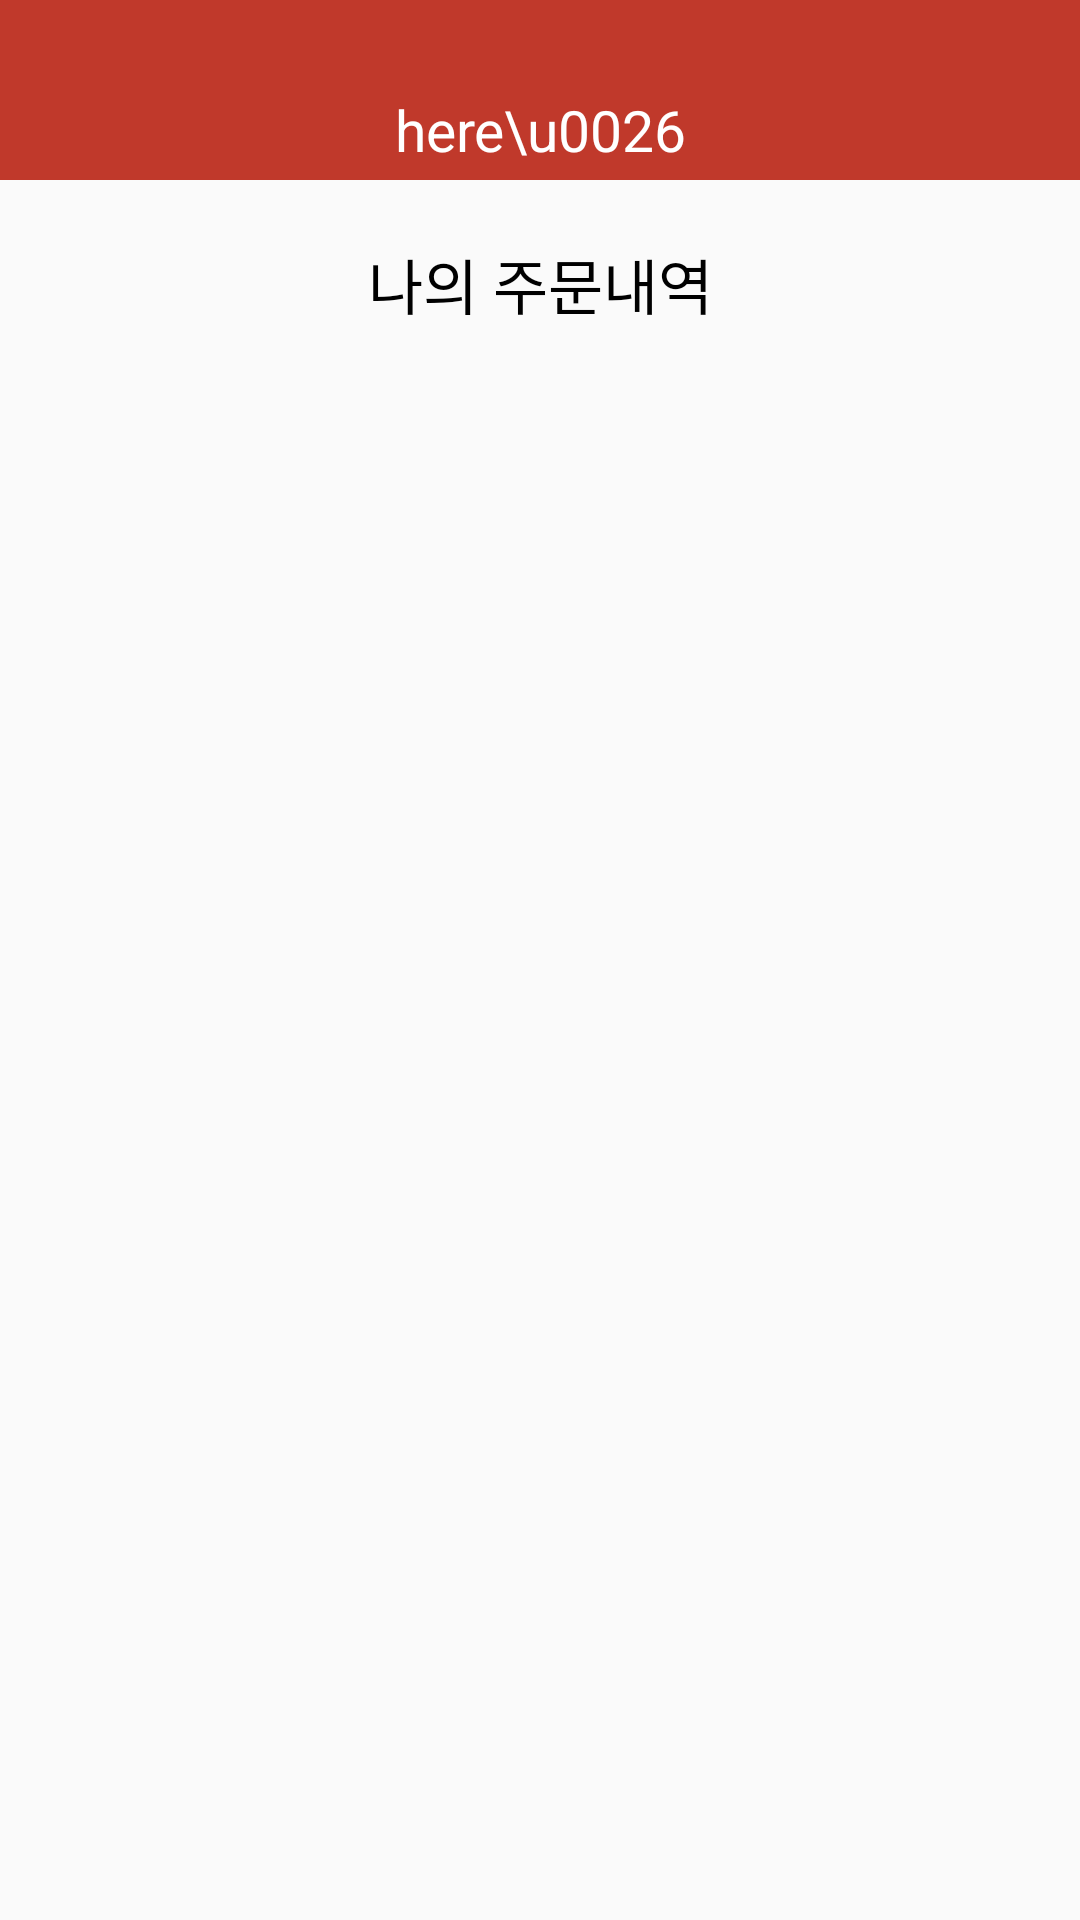

Write the Android layout XML for this screen, with the resource values it uses.
<!-- AndroidManifest.xml: application theme AppTheme.noWindowBar -->
<!-- res/layout/activity_my_order.xml -->
<?xml version="1.0" encoding="utf-8"?>
<LinearLayout
    xmlns:android="http://schemas.android.com/apk/res/android"
    xmlns:app="http://schemas.android.com/apk/res-auto"
    xmlns:tools="http://schemas.android.com/tools"
    android:layout_width="match_parent"
    android:layout_height="match_parent"
    tools:context=".MyOrderActivity"
    android:orientation="vertical">

    <LinearLayout
        android:layout_width="match_parent"
        android:layout_height="match_parent"
        android:orientation="vertical">

        <FrameLayout
            android:layout_width="match_parent"
            android:layout_height="60dp"
            android:background="#c0392b">

            <Button
                android:id="@+id/btn_back"
                android:layout_width="50dp"
                android:layout_height="50dp"
                android:background="@drawable/btn_back"
                android:layout_marginTop="5dp"/>

            <LinearLayout
                android:layout_width="100dp"
                android:layout_height="60dp"
                android:orientation="vertical"
                android:layout_gravity="center"
                android:gravity="center">

                <ImageView
                    android:layout_width="35dp"
                    android:layout_height="35dp"
                    android:src="@drawable/logo_img" />

                <TextView
                    android:layout_width="match_parent"
                    android:layout_height="wrap_content"
                    android:text="here\u0026now"
                    android:textSize="19dp"
                    android:textColor="#fff"
                    android:layout_marginTop="-5dp"
                    android:gravity="center"/>

            </LinearLayout>

        </FrameLayout>

        <TextView
            android:layout_width="match_parent"
            android:layout_height="wrap_content"
            android:text="나의 주문내역"
            android:gravity="center"
            android:layout_marginTop="20dp"
            android:textSize="20dp"
            android:textColor="#000"/>

        <ListView
            android:id="@+id/lv_orders"
            android:layout_width="match_parent"
            android:layout_height="wrap_content"
            android:layout_marginTop="20dp"/>

    </LinearLayout>

</LinearLayout>
<!-- resources referenced by this layout -->
<resources>
  <style name="AppTheme.noWindowBar">
          <item name="windowActionBar">false</item>
          <item name="windowNoTitle">true</item>
          <item name="android:statusBarColor">#000</item>
      </style>
</resources>
